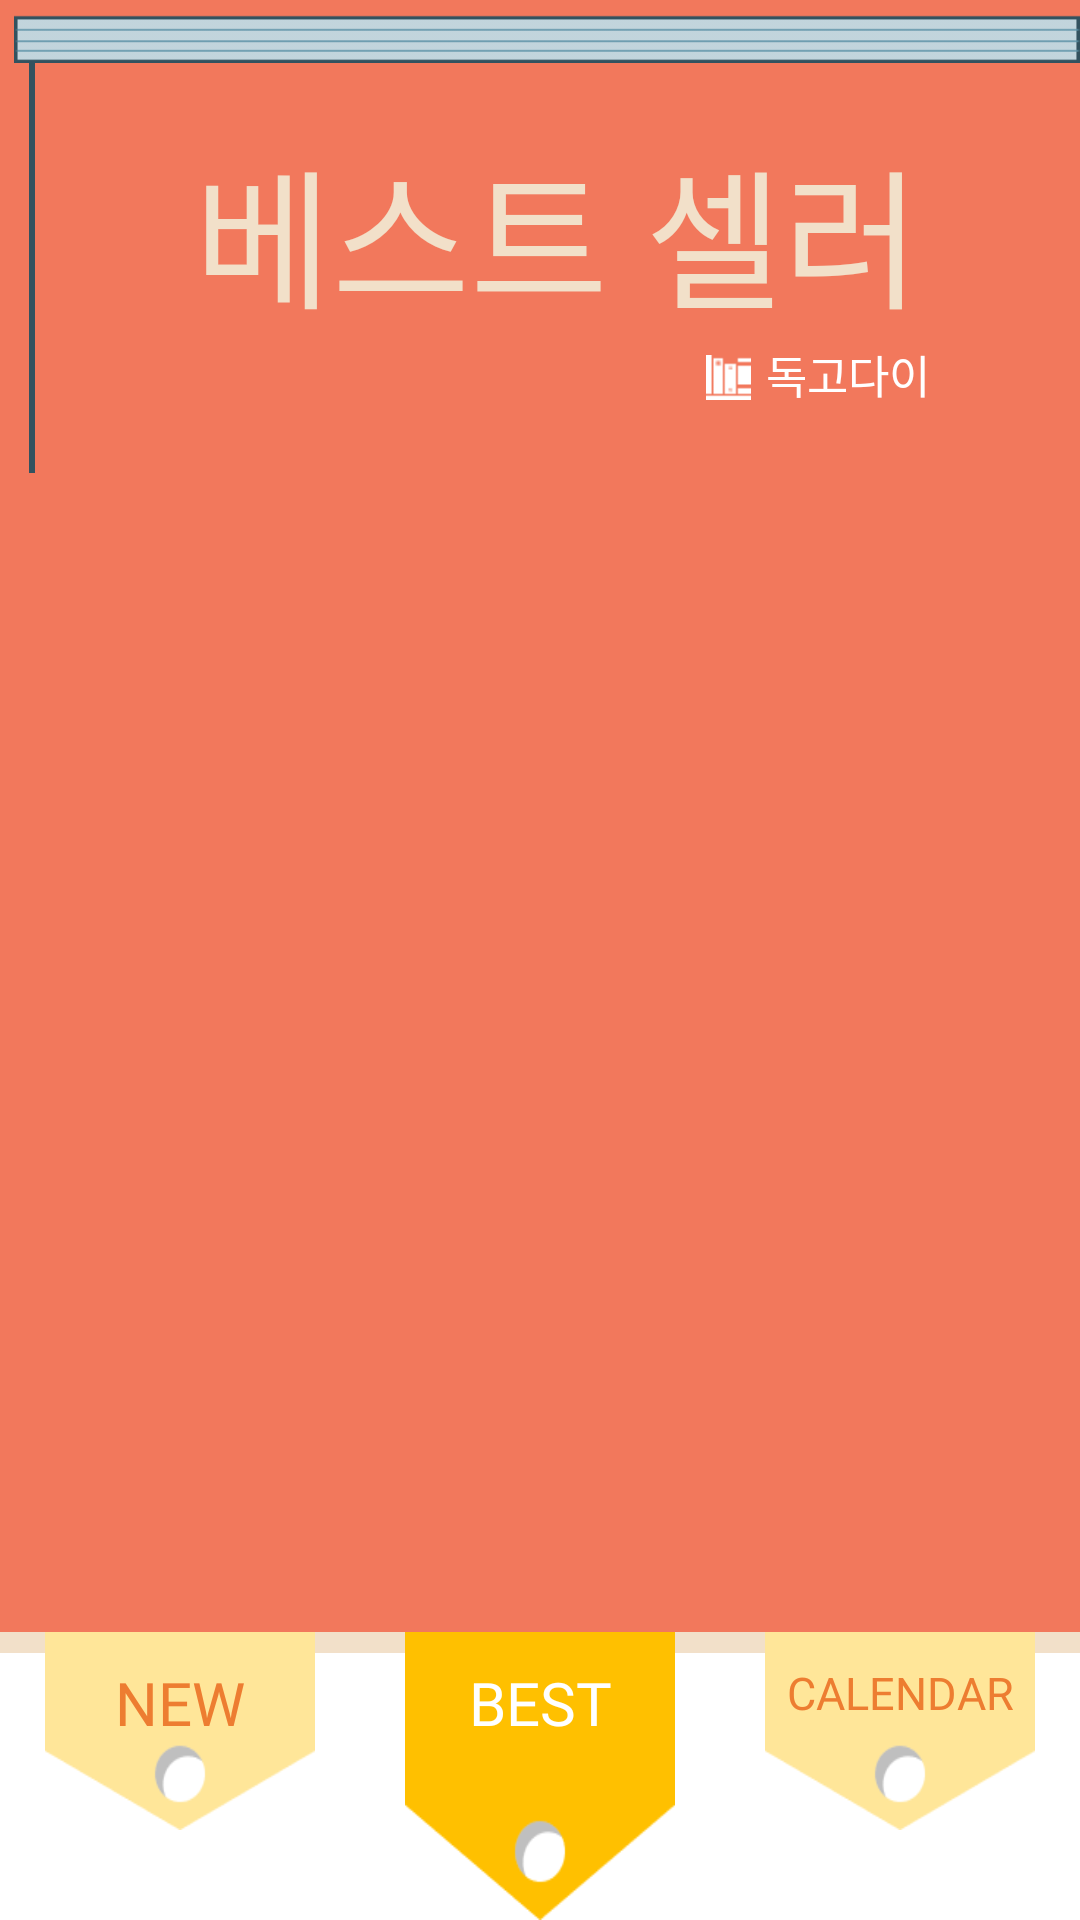

Layout XML and referenced resources for this Android screen:
<!-- AndroidManifest.xml: application theme AppTheme -->
<!-- res/layout/activity_bestseller.xml -->
<?xml version="1.0" encoding="utf-8"?>
<LinearLayout xmlns:android="http://schemas.android.com/apk/res/android"
    android:layout_width="match_parent"
    android:layout_height="match_parent"
    android:background="#F2E0C9"
    android:orientation="vertical">

    <LinearLayout
        android:layout_width="match_parent"
        android:layout_height="match_parent"
        android:orientation="vertical">

        <LinearLayout
            android:layout_width="match_parent"
            android:layout_height="match_parent"
            android:layout_weight="15"
            android:orientation="vertical">

            <LinearLayout
                android:layout_width="match_parent"
                android:layout_height="wrap_content"></LinearLayout>

            <LinearLayout
                android:layout_width="match_parent"
                android:layout_height="match_parent"
                android:layout_weight="25"
                android:orientation="horizontal">

                <LinearLayout
                    android:layout_width="match_parent"
                    android:layout_height="match_parent"
                    android:layout_weight="80"
                    android:background="#F2785C"></LinearLayout>

                <LinearLayout
                    android:layout_width="match_parent"
                    android:layout_height="match_parent"
                    android:layout_weight="1"
                    android:background="@drawable/page_pink"></LinearLayout>
            </LinearLayout>

            <LinearLayout
                android:layout_width="match_parent"
                android:layout_height="match_parent"
                android:layout_weight="1"
                android:background="#F2785C"
                android:orientation="vertical">

                <LinearLayout
                    android:layout_width="match_parent"
                    android:layout_height="wrap_content"
                    android:orientation="horizontal">
                    <LinearLayout
                        android:layout_width="match_parent"
                        android:layout_height="match_parent"
                        android:background="@drawable/rightline"
                        android:layout_weight="30"></LinearLayout>
                    <LinearLayout
                        android:layout_width="match_parent"
                        android:layout_height="wrap_content"
                        android:orientation="vertical"
                        android:paddingTop="20dp"
                        android:paddingBottom="20dp"
                        android:layout_weight="1"
                        >
                    <TextView
                        android:layout_width="match_parent"
                        android:layout_height="match_parent"
                        android:fontFamily="@font/spring_wind"
                        android:gravity="center_horizontal|bottom"
                        android:text="베스트 셀러"
                        android:textColor="#F2E0C9"
                        android:textSize="50dp" />

                    <LinearLayout
                        android:layout_width="match_parent"
                        android:layout_height="wrap_content"
                        android:gravity="right"
                        android:paddingRight="50dp">

                        <ImageView
                            android:layout_width="15dp"
                            android:layout_height="wrap_content"
                            android:layout_marginRight="5dp"
                            android:src="@drawable/doko" />

                        <TextView
                            android:layout_width="wrap_content"
                            android:layout_height="wrap_content"
                            android:fontFamily="@font/kopub_batang_medium"
                            android:text="독고다이"
                            android:textColor="#ffffff"
                            android:textSize="15dp" />
                    </LinearLayout>
                    </LinearLayout>
                </LinearLayout>


                <LinearLayout
                    android:layout_width="match_parent"
                    android:layout_height="wrap_content"
                    android:paddingLeft="10dp"
                    android:paddingRight="10dp">

                    <ListView
                        android:id="@+id/bestlist"
                        android:layout_width="match_parent"
                        android:layout_height="match_parent"
                        android:background="#ffffff"
                        android:scrollbars="none"></ListView>
                </LinearLayout>
            </LinearLayout>
        </LinearLayout>

        <LinearLayout
            android:layout_width="match_parent"
            android:layout_height="match_parent"
            android:layout_weight="85"
            android:background="@drawable/dropshadow"
            android:orientation="horizontal">

            <LinearLayout
                android:layout_width="match_parent"
                android:layout_height="match_parent">

                <LinearLayout
                    android:layout_width="wrap_content"
                    android:layout_height="wrap_content"
                    android:layout_weight="1"
                    android:paddingLeft="15dp"
                    android:paddingRight="15dp"
                    android:paddingBottom="30dp">

                    <Button
                        android:id="@+id/newbook"
                        android:layout_width="match_parent"
                        android:layout_height="wrap_content"
                        android:background="@drawable/bookmark2"
                        android:fontFamily="@font/spring_wind"
                        android:gravity="center_horizontal|top"
                        android:paddingTop="10dp"
                        android:text="New"
                        android:textColor="#ED7D31"
                        android:textSize="20dp" />
                </LinearLayout>

                <LinearLayout
                    android:layout_width="wrap_content"
                    android:layout_height="wrap_content"
                    android:layout_weight="1"
                    android:paddingLeft="15dp"
                    android:paddingRight="15dp">

                    <Button
                        android:id="@+id/bestseller"
                        android:layout_width="match_parent"
                        android:layout_height="wrap_content"
                        android:background="@drawable/bookmark"
                        android:fontFamily="@font/spring_wind"
                        android:gravity="center_horizontal|top"
                        android:paddingTop="10dp"
                        android:text="Best"
                        android:textColor="#ffffff"
                        android:textSize="20dp" />
                </LinearLayout>

                <LinearLayout
                    android:layout_width="wrap_content"
                    android:layout_height="wrap_content"
                    android:layout_weight="1"
                    android:paddingLeft="15dp"
                    android:paddingRight="15dp"
                    android:paddingBottom="30dp">

                    <Button
                        android:id="@+id/calendar"
                        android:layout_width="match_parent"
                        android:layout_height="wrap_content"
                        android:background="@drawable/bookmark2"
                        android:fontFamily="@font/spring_wind"
                        android:gravity="center_horizontal|top"
                        android:paddingTop="10dp"
                        android:text="Calendar"
                        android:textColor="#ED7D31"
                        android:textSize="15dp" />
                </LinearLayout>
            </LinearLayout>
        </LinearLayout>

    </LinearLayout>
</LinearLayout>
<!-- resources referenced by this layout -->
<resources>
  <!-- drawable bookmark: png bitmap (drawable, 1328 bytes) -->
  <!-- drawable bookmark2: png bitmap (drawable, 1119 bytes) -->
  <!-- drawable doko: png bitmap (drawable, 261 bytes) -->
  <!-- drawable dropshadow (drawable) -->
  <?xml version="1.0" encoding="utf-8"?>
  <layer-list xmlns:android="http://schemas.android.com/apk/res/android">
      <item
          android:top="7dp">
          <shape android:shape="rectangle">
              <solid android:color="#FFFFFF" />
          </shape>
      </item>
  </layer-list>
  <!-- drawable page_pink: png bitmap (drawable, 290 bytes) -->
  <!-- drawable rightline (drawable) -->
  <?xml version="1.0" encoding="utf-8"?>
  <layer-list xmlns:android="http://schemas.android.com/apk/res/android" >
  
      <item
          android:bottom="-2dp"
          android:left="-20dp"
          android:right="0dp"
          android:top="-10dp">
          <shape android:shape="rectangle">
              <stroke
                  android:width="2dp"
                  android:color="#33525F" />
  
              <solid android:color="#00000000" />
          </shape>
      </item>
  
  </layer-list>
  <style name="AppTheme" parent="Theme.AppCompat.Light">
          
          <item name="colorPrimary">#ffffff</item>
          <item name="colorPrimaryDark">#f2f2f2</item>
          <item name="colorAccent">@color/colorAccent</item>
          <item name="actionBarSize">60dp</item>
          <item name="android:textColor">#BF8EA5</item>
      </style>
  <!-- not gathered from this repository: default colours our renderer supplied (Android Studio template values) -->
  <color name="colorAccent">#FF03DAC5</color>
</resources>
